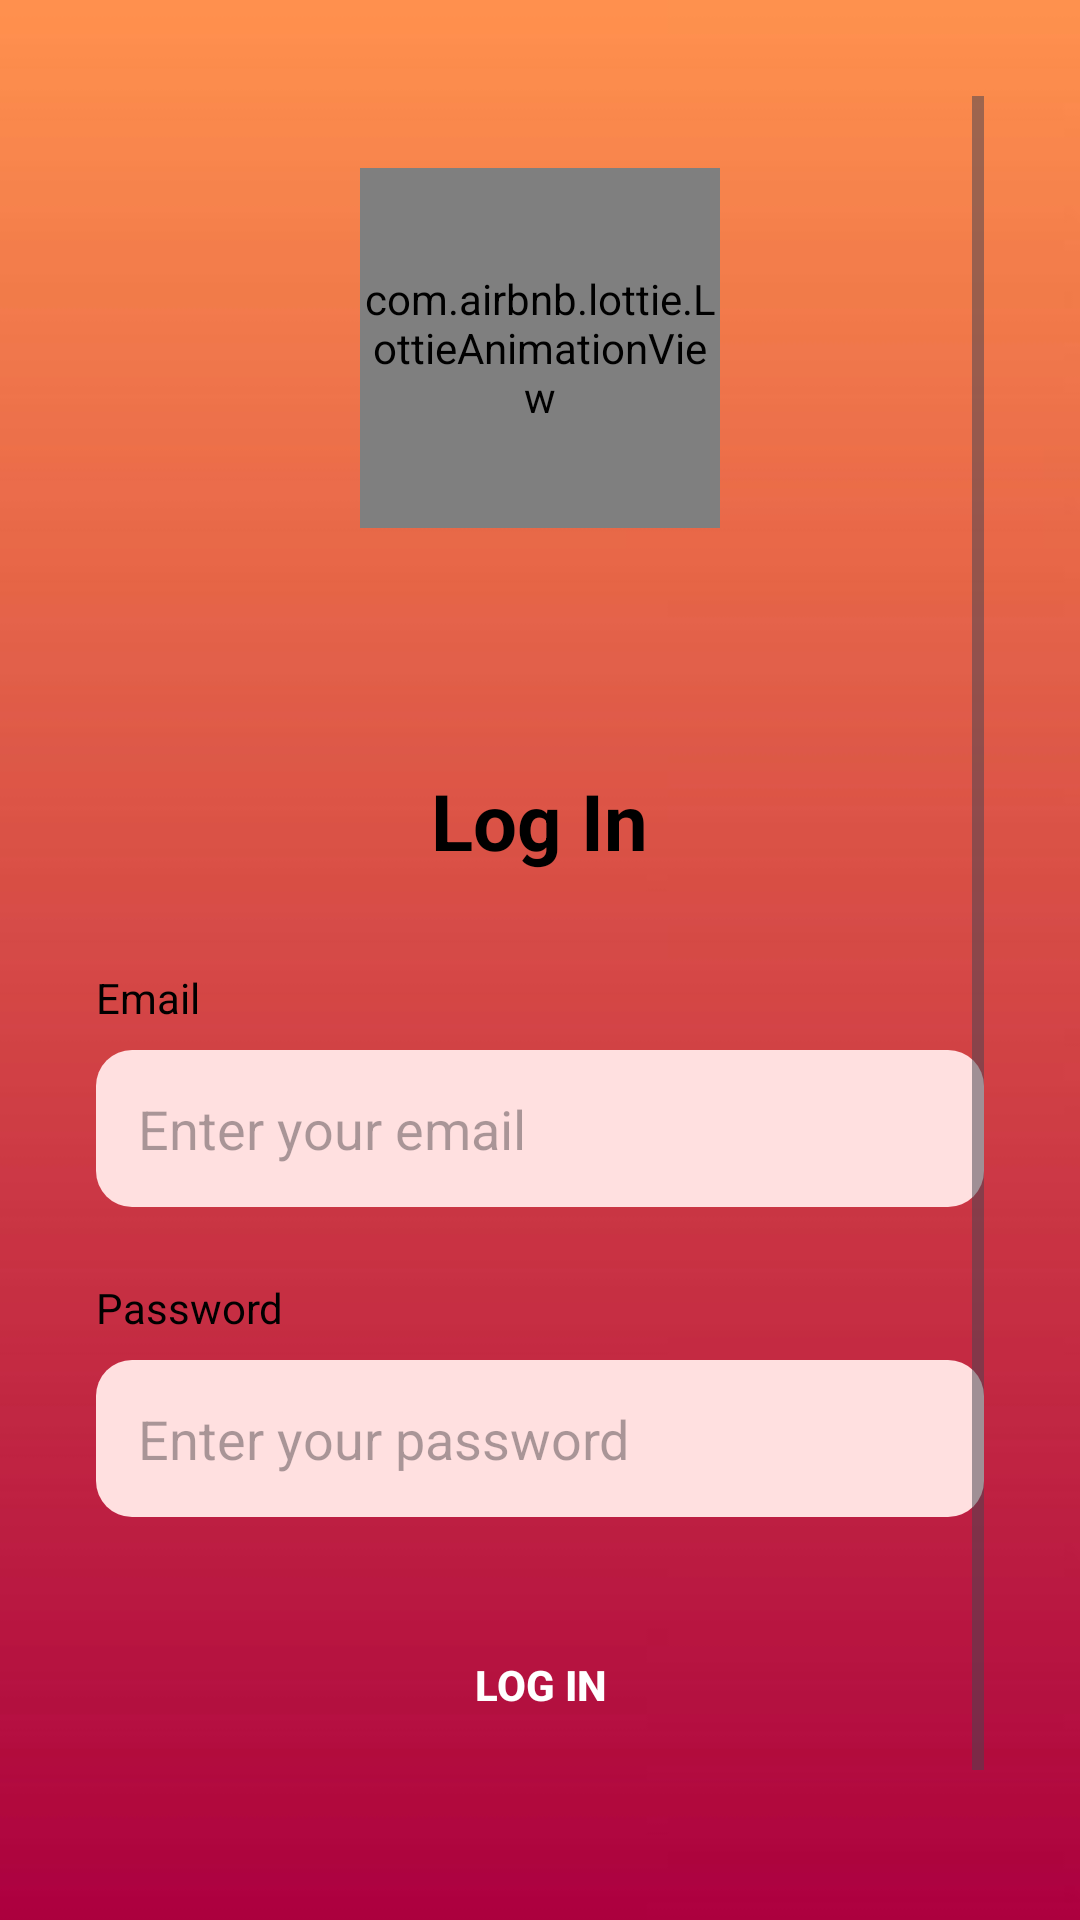

Reconstruct the res/layout file that produces this screen, plus the resources it refers to.
<!-- AndroidManifest.xml: application theme Theme.SmartWasteManagement2 -->
<!-- res/layout/activity_login.xml -->
<RelativeLayout
    xmlns:android="http://schemas.android.com/apk/res/android"
    xmlns:app="http://schemas.android.com/apk/res-auto"
    android:id="@+id/main"
    android:layout_width="match_parent"
    android:layout_height="match_parent"
    android:background="@drawable/orange">

    <ScrollView
        android:layout_width="match_parent"
        android:layout_height="match_parent"
        android:padding="32dp"
        android:fillViewport="true">

        <LinearLayout
            android:layout_width="match_parent"
            android:layout_height="wrap_content"
            android:orientation="vertical"
            android:gravity="center_horizontal">

            
            <com.airbnb.lottie.LottieAnimationView
                android:id="@+id/lottieLoginAnimation"
                android:layout_width="120dp"
                android:layout_height="120dp"
                android:layout_marginTop="24dp"
                app:lottie_rawRes="@raw/login_anim"
                app:lottie_autoPlay="true"
                app:lottie_loop="true"
                app:lottie_speed="1.2" />

            
            <TextView
                android:id="@+id/loginTitle"
                android:layout_width="wrap_content"
                android:layout_height="wrap_content"
                android:text="Log In"
                android:textSize="26sp"
                android:textStyle="bold"
                android:textColor="#000000"
                android:gravity="center"
                android:layout_marginTop="80dp"
                android:layout_marginBottom="32dp"
                android:textAlignment="center" />

            
            <TextView
                android:layout_width="match_parent"
                android:layout_height="wrap_content"
                android:text="Email"
                android:textColor="#000000"
                android:textSize="14sp"
                android:layout_marginBottom="8dp" />

            <EditText
                android:id="@+id/editTextLoginEmail"
                android:layout_width="match_parent"
                android:layout_height="wrap_content"
                android:layout_marginBottom="24dp"
                android:background="@drawable/edit_text_pink"
                android:hint="Enter your email"
                android:inputType="textEmailAddress"
                android:padding="14dp" />

            
            <TextView
                android:layout_width="match_parent"
                android:layout_height="wrap_content"
                android:text="Password"
                android:textColor="#000000"
                android:textSize="14sp"
                android:layout_marginBottom="8dp" />

            <EditText
                android:id="@+id/editTextLoginPassword"
                android:layout_width="match_parent"
                android:layout_height="wrap_content"
                android:hint="Enter your password"
                android:inputType="textPassword"
                android:background="@drawable/edit_text_pink"
                android:padding="14dp"
                android:layout_marginBottom="32dp" />

            
            <androidx.appcompat.widget.AppCompatButton
                android:id="@+id/buttonLogin"
                android:layout_width="match_parent"
                android:layout_height="wrap_content"
                android:layout_marginBottom="16dp"
                android:background="@drawable/rounded_black_button"
                android:padding="14dp"
                android:text="Log In"
                android:textColor="#FFFFFF"
                android:textStyle="bold" />
                
            
            <TextView
                android:id="@+id/tvRegisterHere"
                android:layout_width="wrap_content"
                android:layout_height="wrap_content"
                android:text="New user? Register here"
                android:textColor="#000000"
                android:textSize="14sp"
                android:padding="8dp"
                android:textAlignment="center"
                android:layout_marginBottom="24dp" />
        </LinearLayout>
    </ScrollView>
</RelativeLayout>
<!-- resources referenced by this layout -->
<resources>
  <!-- drawable edit_text_pink (drawable) -->
  <shape xmlns:android="http://schemas.android.com/apk/res/android"
      android:shape="rectangle">
      <solid android:color="#FFE0E0" />
      <corners android:radius="12dp" />
  </shape>
  <!-- drawable orange: png bitmap (drawable, 13258 bytes) -->
  <style name="Theme.SmartWasteManagement2" parent="Base.Theme.SmartWasteManagement2" />
  <style name="Base.Theme.SmartWasteManagement2" parent="Theme.Material3.DayNight.NoActionBar">
          
          
      </style>
</resources>
